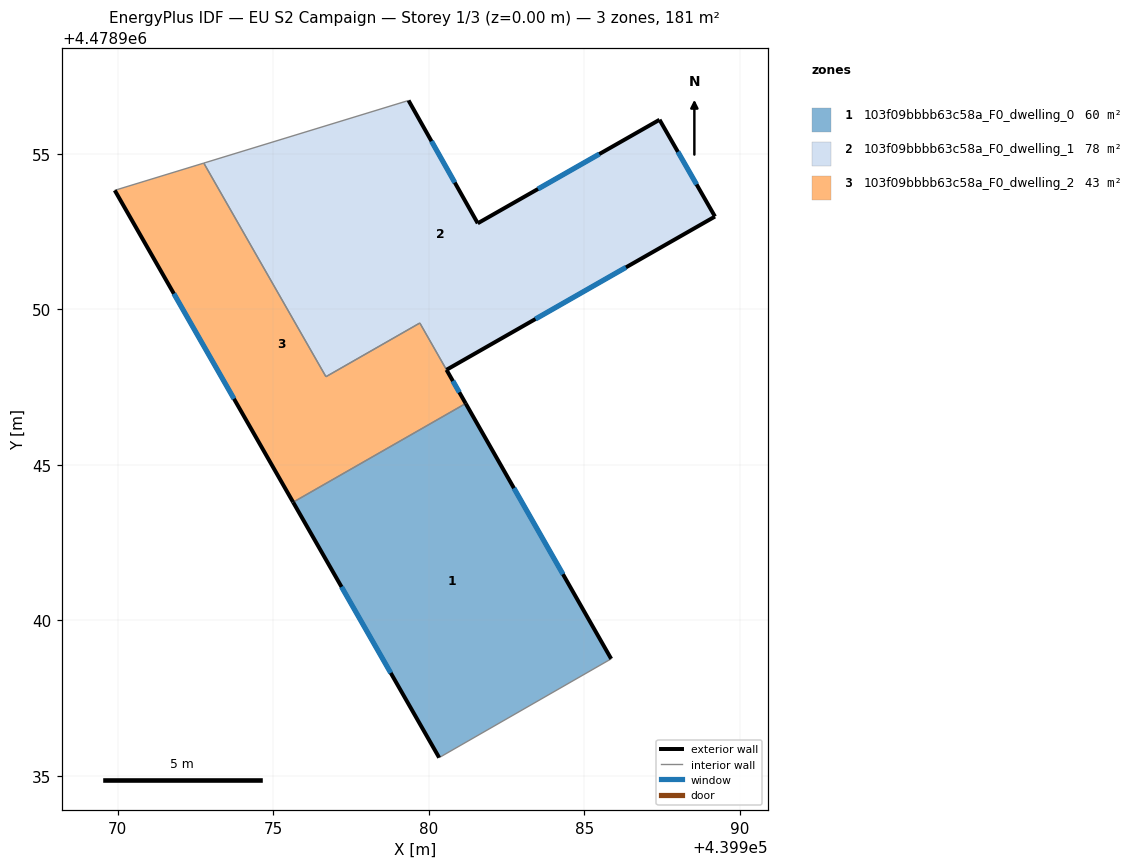
=== STOREY PLAN SPEC (per zone: floor XY polygon, exterior-wall plan segments, windows/doors) ===
zone 1: 103f09bbbb63c58a_F0_dwelling_0  (60.3 m²)
  floor: (439981.18, 4478946.97) (439985.86, 4478938.76) (439980.33, 4478935.59) (439975.64, 4478943.80)
  exterior wall: (439975.64, 4478943.80) – (439980.33, 4478935.59)  [9.5 m]
    window: (439977.19, 4478941.08) – (439978.78, 4478938.31)  [3.2 m²]
  exterior wall: (439985.86, 4478938.76) – (439981.18, 4478946.97)  [9.4 m]
    window: (439984.31, 4478941.48) – (439982.73, 4478944.25)  [3.2 m²]
  interior walls: 2
zone 2: 103f09bbbb63c58a_F0_dwelling_1  (77.6 m²)
  floor: (439987.41, 4478956.09) (439989.20, 4478952.98) (439980.57, 4478948.05) (439979.71, 4478949.56) (439976.69, 4478947.83) (439972.77, 4478954.70) (439979.35, 4478956.71) (439981.57, 4478952.76)
  exterior wall: (439981.57, 4478952.76) – (439979.35, 4478956.71)  [4.5 m]
    window: (439980.83, 4478954.07) – (439980.09, 4478955.40)  [1.5 m²]
  exterior wall: (439987.41, 4478956.09) – (439981.57, 4478952.76)  [6.7 m]
    window: (439985.48, 4478954.99) – (439983.51, 4478953.87)  [2.3 m²]
  exterior wall: (439989.20, 4478952.98) – (439987.41, 4478956.09)  [3.6 m]
    window: (439988.61, 4478954.01) – (439988.01, 4478955.06)  [1.2 m²]
  exterior wall: (439980.57, 4478948.05) – (439989.20, 4478952.98)  [9.9 m]
    window: (439983.43, 4478949.69) – (439986.34, 4478951.35)  [3.4 m²]
  interior walls: 4
zone 3: 103f09bbbb63c58a_F0_dwelling_2  (43.1 m²)
  floor: (439979.71, 4478949.56) (439981.18, 4478946.97) (439975.64, 4478943.80) (439969.91, 4478953.82) (439972.77, 4478954.70) (439976.69, 4478947.83)
  exterior wall: (439969.91, 4478953.82) – (439975.64, 4478943.80)  [11.5 m]
    window: (439971.81, 4478950.50) – (439973.74, 4478947.12)  [3.9 m²]
  exterior wall: (439981.18, 4478946.97) – (439980.57, 4478948.05)  [1.2 m]
    window: (439980.98, 4478947.33) – (439980.77, 4478947.69)  [0.4 m²]
  interior walls: 5

=== DERIVED (storey summary) ===
Building: EU S2 Campaign
Storey: 1 of 3  (floor level z = 0.00 m)
Storey gross floor area: 181.0 m²
Zones on this storey: 3
  - 103f09bbbb63c58a_F0_dwelling_0: floor 60.3 m²; exterior wall 18.9 m (56.7 m²); 2 window(s) 6.4 m²; WWR 11.4%
  - 103f09bbbb63c58a_F0_dwelling_1: floor 77.6 m²; exterior wall 24.8 m (74.3 m²); 4 window(s) 8.4 m²; WWR 11.4%
  - 103f09bbbb63c58a_F0_dwelling_2: floor 43.1 m²; exterior wall 12.8 m (38.4 m²); 2 window(s) 4.4 m²; WWR 11.4%
Zone adjacency (shared interzone walls):
  - 103f09bbbb63c58a_F0_dwelling_0 ↔ 103f09bbbb63c58a_F0_dwelling_2
  - 103f09bbbb63c58a_F0_dwelling_1 ↔ 103f09bbbb63c58a_F0_dwelling_2